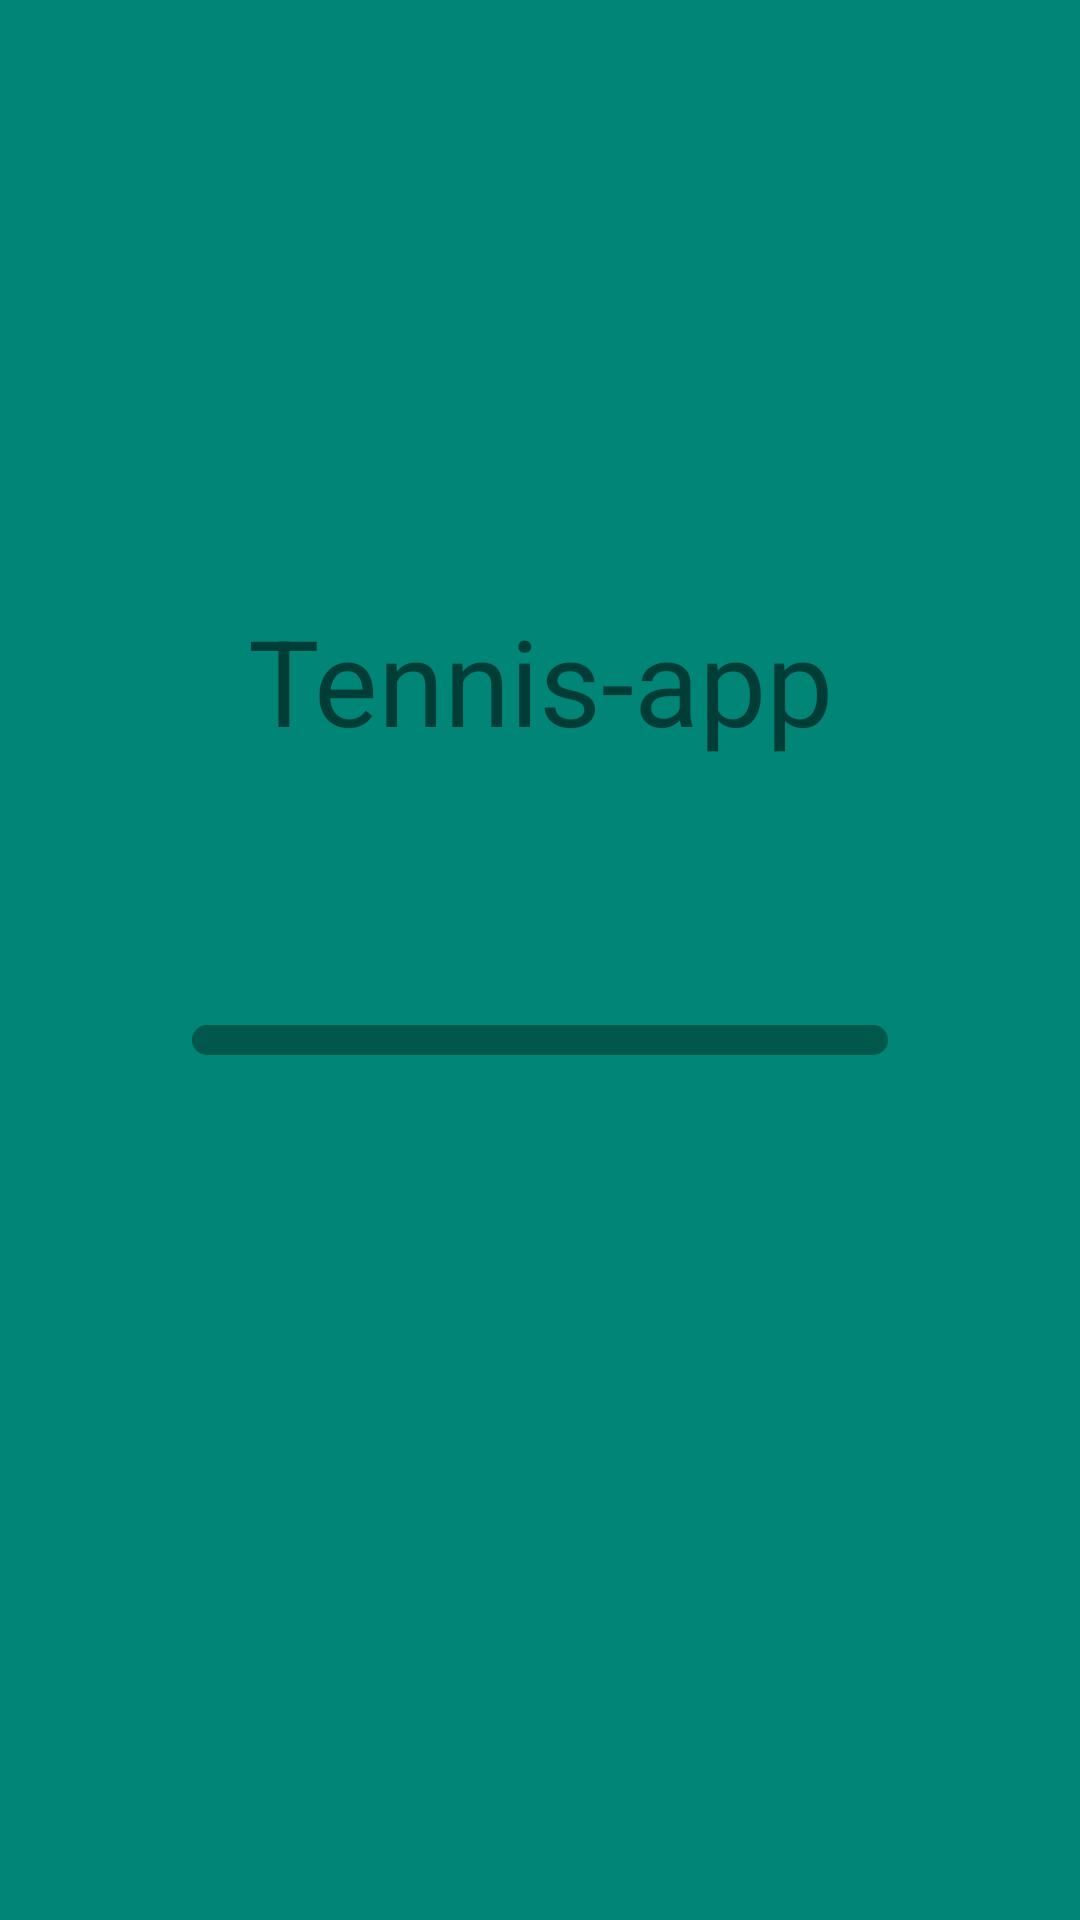

Android layout source for this screen:
<!-- AndroidManifest.xml: application theme AppTheme -->
<!-- res/layout/fragment_splash_screen.xml -->
<?xml version="1.0" encoding="utf-8"?>
<androidx.constraintlayout.widget.ConstraintLayout xmlns:android="http://schemas.android.com/apk/res/android"
    xmlns:app="http://schemas.android.com/apk/res-auto"
    xmlns:tools="http://schemas.android.com/tools"
    android:layout_width="match_parent"
    android:layout_height="match_parent"
    android:background="@color/primary"
    tools:context=".fragments.SplashScreen">

    <TextView
        android:id="@+id/textView"
        android:layout_width="match_parent"
        android:layout_height="wrap_content"
        android:layout_marginTop="200dp"
        android:color="@color/primaryDark"
        android:gravity="center"
        android:text="@string/app_name"
        android:textSize="40sp"
        app:layout_constraintEnd_toEndOf="parent"
        app:layout_constraintStart_toStartOf="parent"
        app:layout_constraintTop_toTopOf="parent" />

    <ProgressBar
        android:id="@+id/progressBar"
        style="@style/CustomProgressBar"
        android:layout_width="0dp"
        android:layout_height="wrap_content"
        android:layout_marginStart="64dp"
        android:layout_marginEnd="64dp"
        android:layout_marginBottom="200dp"
        app:layout_constraintBottom_toBottomOf="parent"
        app:layout_constraintEnd_toEndOf="parent"
        app:layout_constraintStart_toStartOf="parent"
        app:layout_constraintTop_toBottomOf="@+id/textView" />

</androidx.constraintlayout.widget.ConstraintLayout>
<!-- resources referenced by this layout -->
<resources>
  <color name="primary">#008577</color>
  <color name="primaryDark">#00574B</color>
  <string name="app_name">Tennis-app</string>
  <style name="CustomProgressBar" parent="android:Widget.ProgressBar.Horizontal">
          <item name="android:indeterminateOnly">false</item>
          <item name="android:progressDrawable">@drawable/progress_bar</item>
          <item name="android:minHeight">10dip</item>
          <item name="android:maxHeight">20dip</item>
      </style>
  <style name="AppTheme" parent="Theme.AppCompat.Light.DarkActionBar">
          
          <item name="colorPrimary">@color/primary</item>
          <item name="colorPrimaryDark">@color/primaryDark</item>
          <item name="colorAccent">@color/secondary</item>
      </style>
  <!-- drawable progress_bar (drawable) -->
  <?xml version="1.0" encoding="UTF-8"?>
  <layer-list xmlns:android="http://schemas.android.com/apk/res/android">
      <item android:id="@android:id/background">
          <shape>
              <corners android:radius="5dip" />
              <solid android:color="@color/primaryDark" />
          </shape>
      </item>
      <item android:id="@android:id/secondaryProgress">
          <clip>
              <shape>
                  <corners android:radius="5dip" />
                  <padding
                      android:bottom="2dp"
                      android:left="2dp"
                      android:right="2dp"
                      android:top="2dp" />
                  <solid android:color="#000" />
              </shape>
          </clip>
      </item>
      <item android:id="@android:id/progress">
          <clip>
              <shape>
                  <corners android:radius="5dip" />
                  <solid android:color="@color/primary" />
              </shape>
          </clip>
      </item>
  </layer-list>
  <color name="secondary">#D81B60</color>
</resources>
